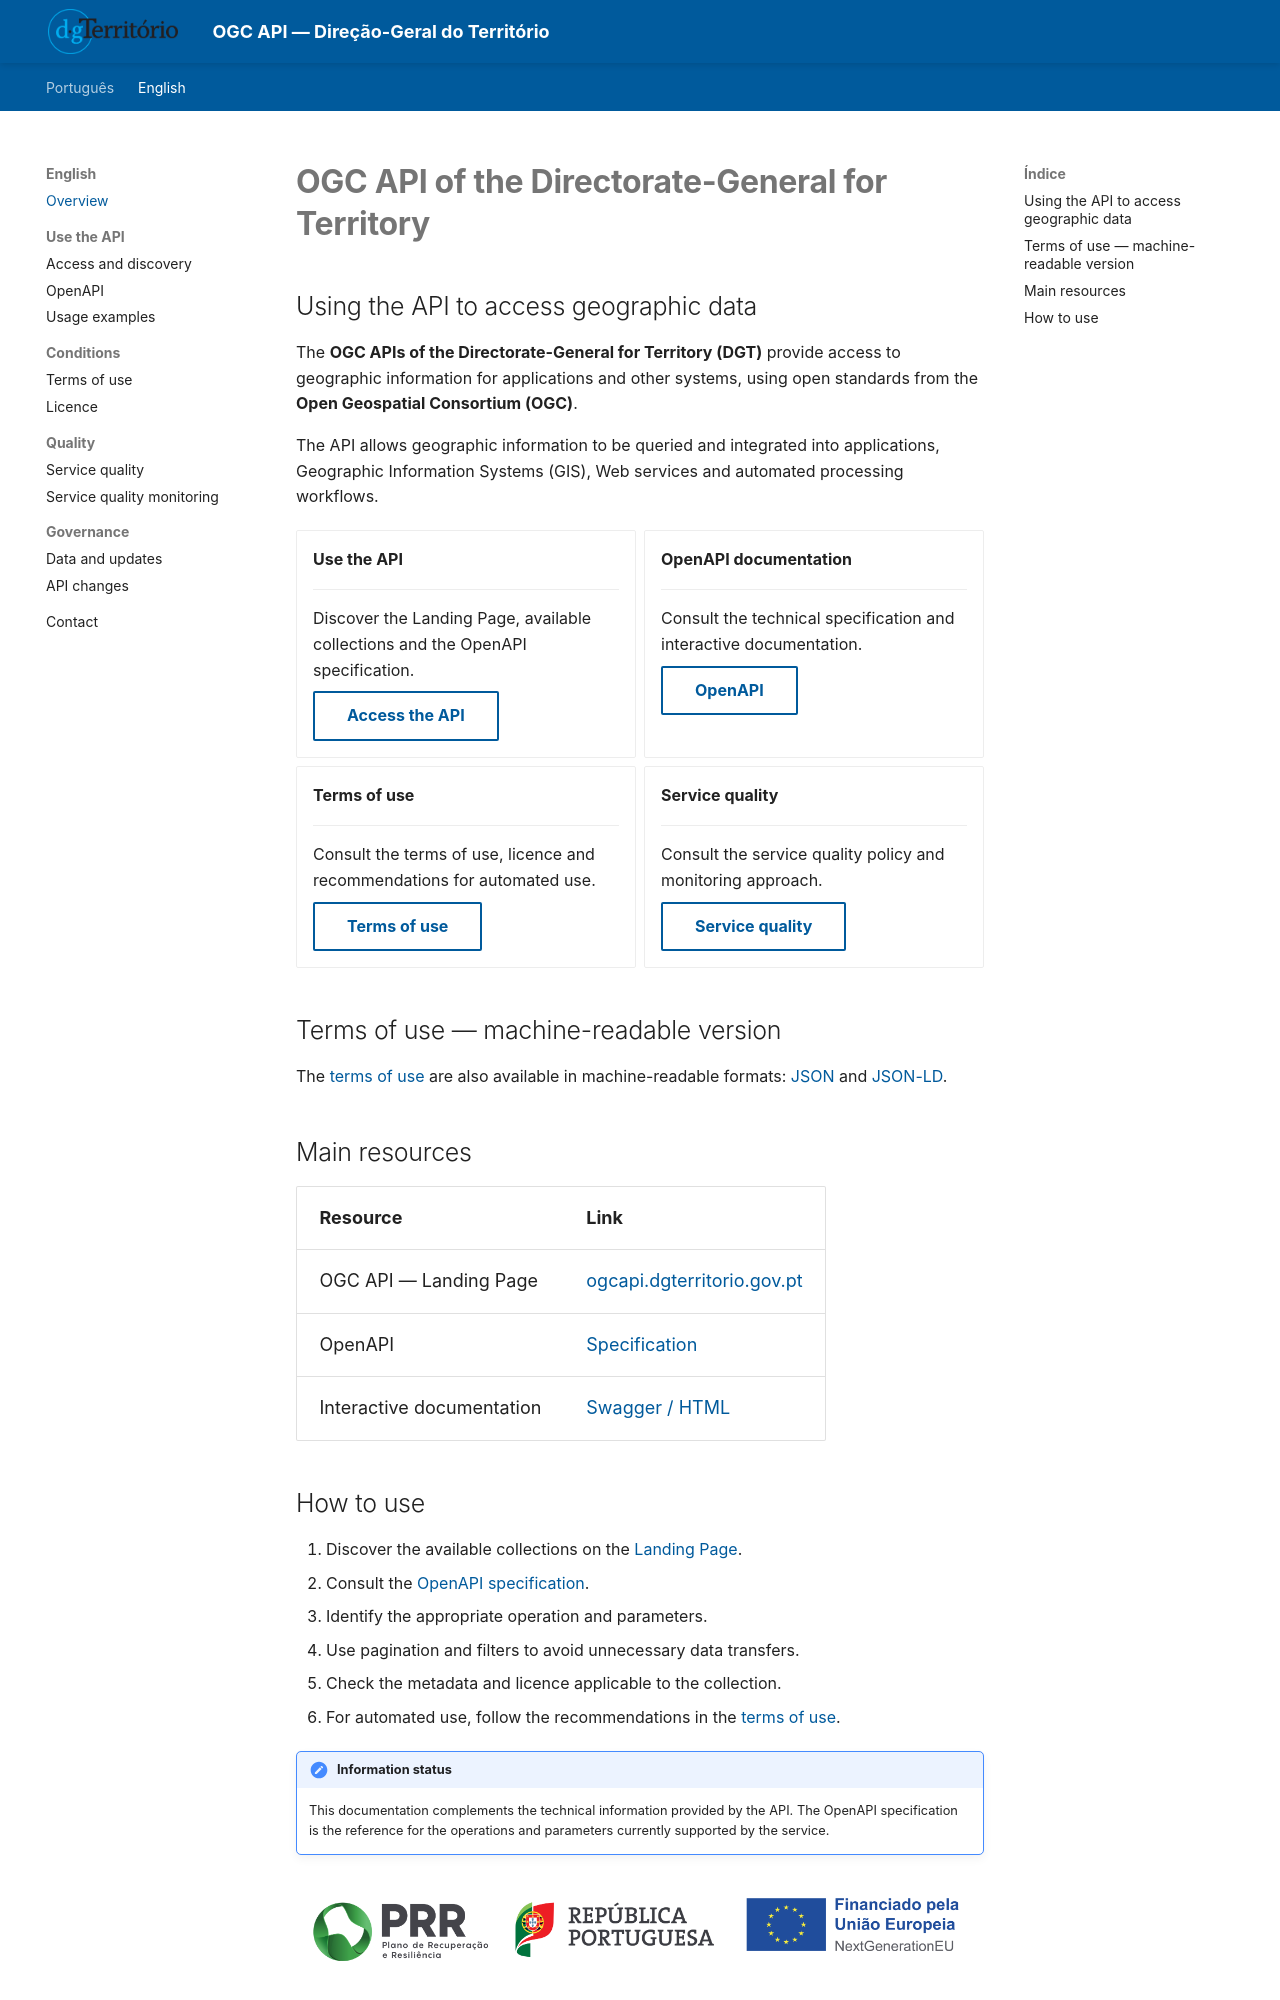

repository: byteroad/tds · page: en/index.html · generator: mkdocs

# OGC API of the Directorate-General for Territory

## Using the API to access geographic data

The **OGC APIs of the Directorate-General for Territory (DGT)** provide access to geographic information for applications and other systems, using open standards from the **Open Geospatial Consortium (OGC)**.

The API allows geographic information to be queried and integrated into applications, Geographic Information Systems (GIS), Web services and automated processing workflows.

<div class="grid cards" markdown>

- **Use the API**

    ---

    Discover the Landing Page, available collections and the OpenAPI specification.

    [Access the API](https://ogcapi.dgterritorio.gov.pt/){ .md-button }

- **OpenAPI documentation**

    ---

    Consult the technical specification and interactive documentation.

    [OpenAPI](https://ogcapi.dgterritorio.gov.pt/openapi){ .md-button }

- **Terms of use**

    ---

    Consult the terms of use, licence and recommendations for automated use.

    [Terms of use](terms.md){ .md-button }

- **Service quality**

    ---

    Consult the service quality policy and monitoring approach.

    [Service quality](quality.md){ .md-button }

</div>

## Terms of use — machine-readable version

The [terms of use](terms.md) are also available in machine-readable formats: [JSON](terms-of-use.json) and [JSON-LD](terms-of-use.jsonld).

## Main resources

| Resource | Link |
|---|---|
| OGC API — Landing Page | [ogcapi.dgterritorio.gov.pt](https://ogcapi.dgterritorio.gov.pt/) |
| OpenAPI | [Specification](https://ogcapi.dgterritorio.gov.pt/openapi) |
| Interactive documentation | [Swagger / HTML](https://ogcapi.dgterritorio.gov.pt/openapi?f=html) |
<!--| Monitoring | [GeoHealthCheck](https://ghc.byteroad.net/resources?lang=en) | -->
